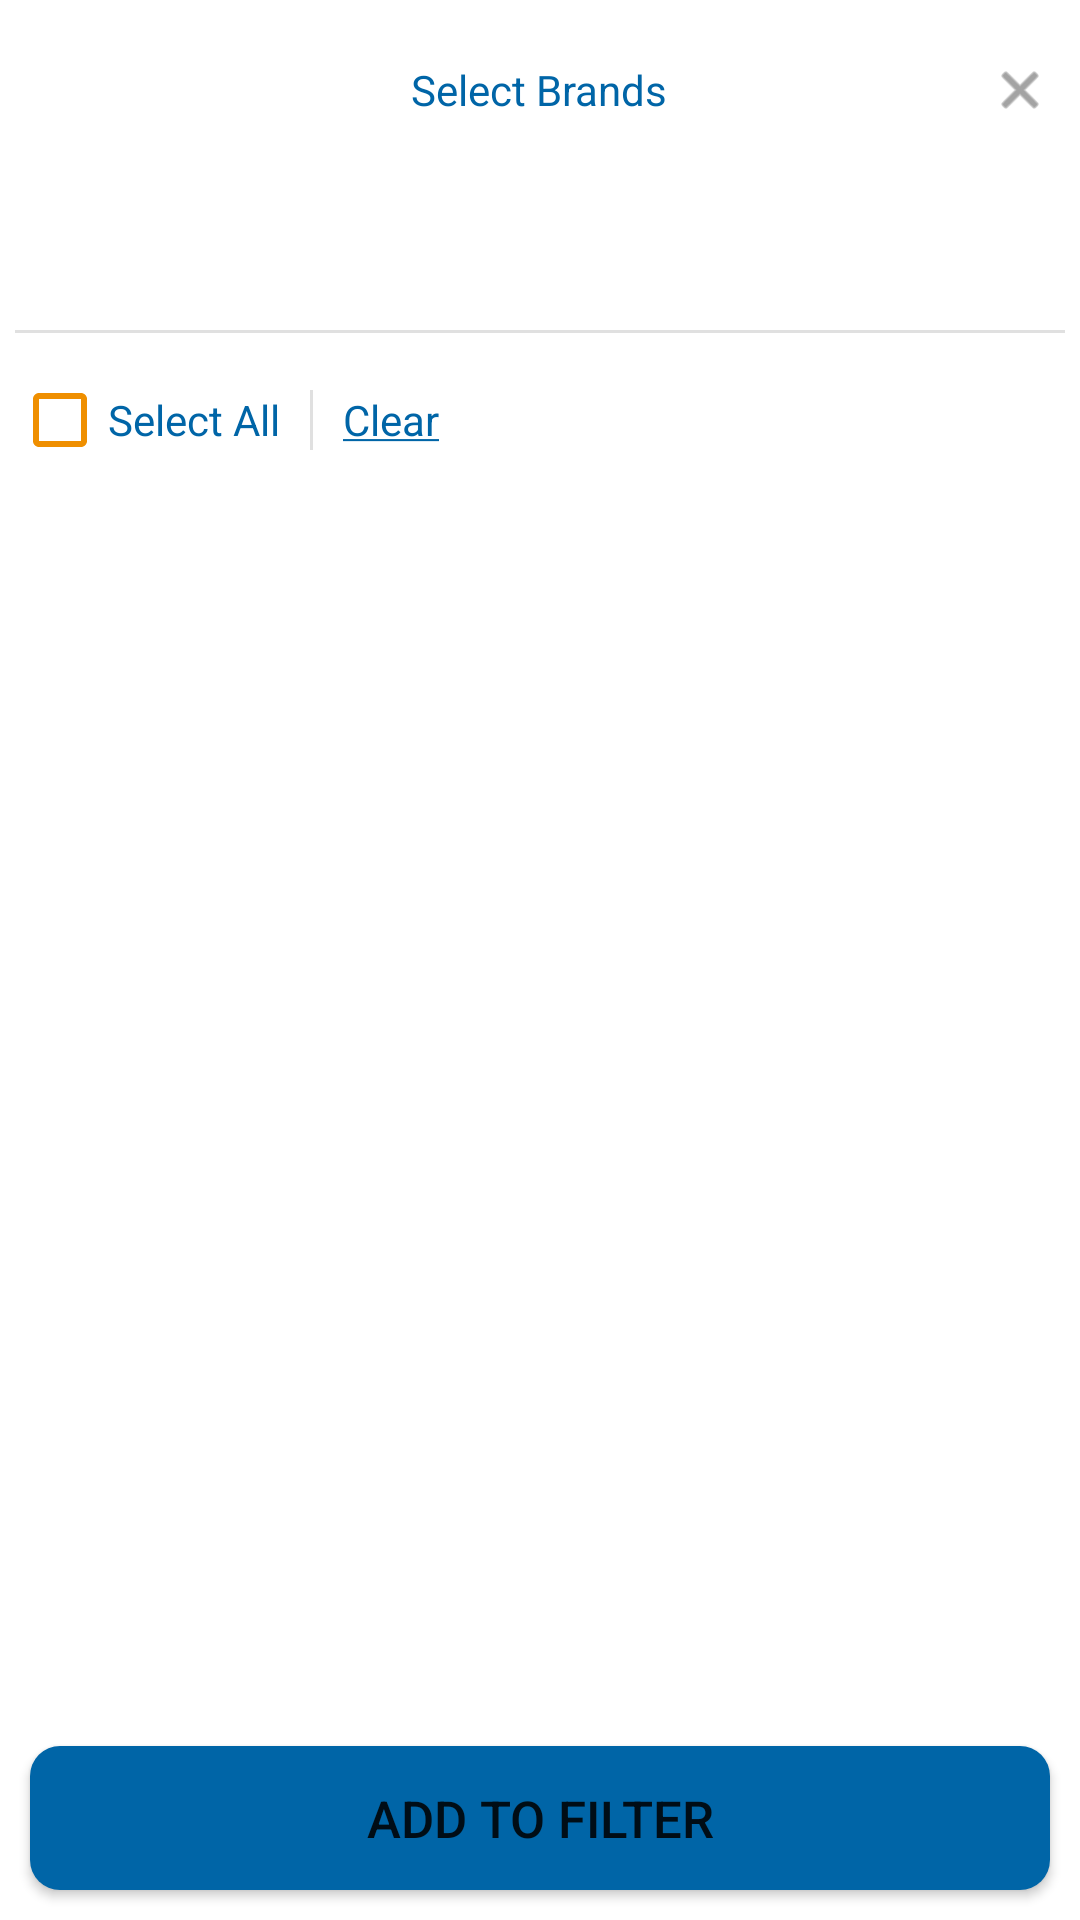

Write the Android layout XML for this screen, with the resource values it uses.
<!-- AndroidManifest.xml: application theme Theme.AppicTask -->
<!-- res/layout/section_dialog_layout.xml -->
<?xml version="1.0" encoding="utf-8"?>
<RelativeLayout xmlns:android="http://schemas.android.com/apk/res/android"
    xmlns:app="http://schemas.android.com/apk/res-auto"
    android:layout_width="match_parent"
    android:layout_height="match_parent"
    android:background="@drawable/header"
    android:orientation="vertical">

    <RelativeLayout
        android:id="@+id/relativeLayout"
        android:layout_width="match_parent"
        android:layout_height="60dp"
        android:layout_alignParentTop="true"
        android:background="@drawable/header"
        android:elevation="10dp"
        android:orientation="horizontal">

        <TextView
            android:id="@+id/header"
            android:layout_width="wrap_content"
            android:layout_height="wrap_content"
            android:layout_centerInParent="true"
            android:text="Select Brands"
            android:textColor="@color/selector_color" />

        <ImageView
            android:id="@+id/close"
            android:layout_width="20dp"
            android:layout_height="20dp"
            android:layout_alignParentEnd="true"
            android:layout_centerVertical="true"
            android:layout_margin="10dp"
            android:alpha="0.6"
            app:srcCompat="@android:drawable/ic_menu_close_clear_cancel"
            app:tint="@color/black" />


    </RelativeLayout>

    <LinearLayout
        android:id="@+id/search_layout"
        android:layout_width="match_parent"
        android:layout_height="45dp"
        android:layout_below="@id/relativeLayout"
        android:orientation="horizontal">

        <ImageView
            android:layout_width="25dp"
            android:layout_height="25dp"
            android:layout_gravity="center"
            android:layout_marginStart="10dp"
            android:alpha="0.5"
            android:src="@drawable/search"
            app:tint="@color/selector_color" />

        <EditText
            android:id="@+id/search"
            android:layout_width="match_parent"
            android:layout_height="match_parent"
            android:layout_gravity="center"
            android:layout_marginHorizontal="5dp"
            android:background="@null"
            android:textSize="14sp" />
    </LinearLayout>

    <com.google.android.material.divider.MaterialDivider
        android:id="@+id/materialDivider"
        android:layout_width="wrap_content"
        android:layout_height="wrap_content"
        android:layout_below="@id/search_layout"
        android:layout_margin="5dp" />

    <LinearLayout
        android:id="@+id/linear"
        android:layout_width="match_parent"
        android:layout_height="wrap_content"
        android:layout_below="@id/materialDivider"
        android:orientation="horizontal">

        <CheckBox
            android:id="@+id/select_all"
            android:layout_width="wrap_content"
            android:layout_height="wrap_content"
            android:layout_marginHorizontal="5dp"
            android:layout_marginStart="4dp"
            android:buttonTint="@color/checkbox_select_color"
            android:text="Select All"
            android:textColor="@color/selector_color" />

        <com.google.android.material.divider.MaterialDivider
            android:layout_width="1dp"
            android:layout_height="20dp"
            android:layout_gravity="center"
            android:layout_marginHorizontal="10dp" />

        <TextView
            android:id="@+id/clear"
            android:layout_width="wrap_content"
            android:layout_height="wrap_content"
            android:text="@string/clear"
            android:textColor="@color/selector_color" />
    </LinearLayout>

    <androidx.recyclerview.widget.RecyclerView
        android:id="@+id/recyclerView"
        android:layout_width="match_parent"
        android:layout_height="wrap_content"
        android:layout_above="@id/add"
        android:layout_below="@id/linear"
        android:layout_marginStart="5dp"
        android:layout_marginTop="5dp"
        android:layout_marginEnd="5dp"
        android:layout_marginBottom="5dp" />

    <Button
        android:id="@+id/add"
        android:layout_width="match_parent"
        android:layout_height="wrap_content"
        android:layout_alignParentBottom="true"
        android:layout_marginStart="10dp"
        android:layout_marginTop="10dp"
        android:layout_marginEnd="10dp"
        android:layout_marginBottom="10dp"
        android:background="@drawable/primary_btn"
        android:text="Add to filter"
        android:textSize="17sp"
        app:backgroundTint="@color/selector_color" />

</RelativeLayout>
<!-- resources referenced by this layout -->
<resources>
  <color name="black">#FF000000</color>
  <color name="checkbox_select_color">#ef8f00</color>
  <color name="selector_color">#0065a7</color>
  <!-- drawable primary_btn (drawable) -->
  <?xml version="1.0" encoding="utf-8"?>
  <shape xmlns:android="http://schemas.android.com/apk/res/android"
      android:shape="rectangle">
      <solid android:color="@color/selector_color" />
      <corners android:radius="10dp" />
  
  </shape>
  <string name="clear"><u>Clear</u></string>
  <style name="Theme.AppicTask" parent="Theme.MaterialComponents.DayNight.DarkActionBar">
          
          <item name="colorPrimary">@color/purple_500</item>
          <item name="colorPrimaryVariant">@color/purple_700</item>
          <item name="colorOnPrimary">@color/white</item>
          
          <item name="colorSecondary">@color/teal_200</item>
          <item name="colorSecondaryVariant">@color/teal_700</item>
          <item name="colorOnSecondary">@color/black</item>
          
          <item name="android:statusBarColor" tools:targetApi="l">?attr/colorPrimaryVariant</item>
          
      </style>
  <color name="purple_500">#FF6200EE</color>
  <color name="purple_700">#FF3700B3</color>
  <color name="white">#FFFFFFFF</color>
  <color name="teal_200">#FF03DAC5</color>
  <color name="teal_700">#FF018786</color>
</resources>
